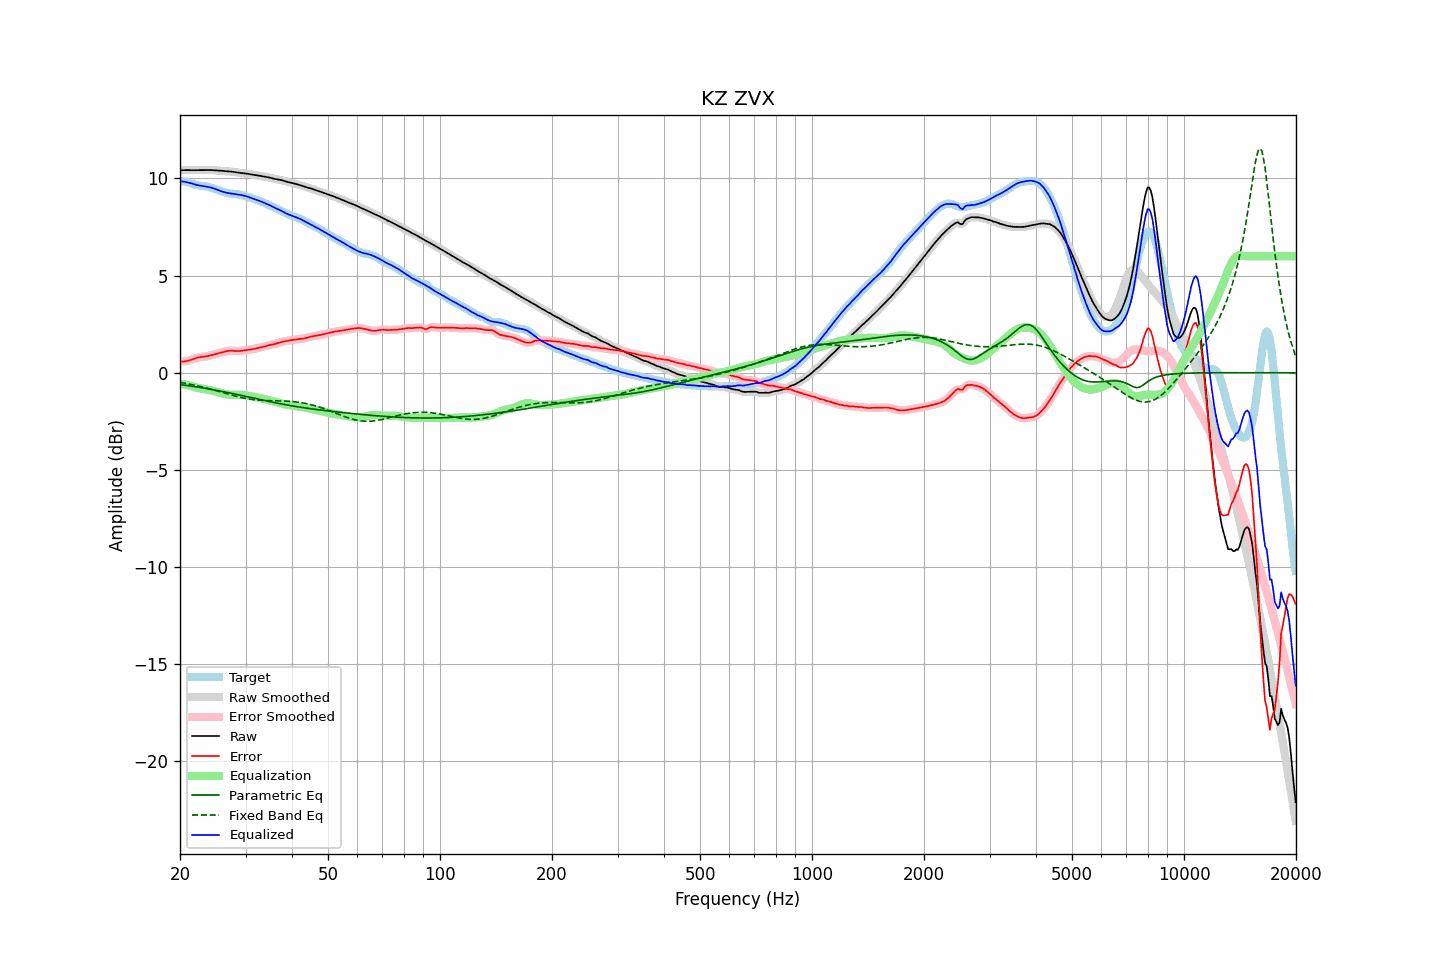

The file beside this chart, header and first rows:
frequency, raw, error, smoothed, error_smoothed, equalization, parametric_eq, fixed_band_eq, equalized_raw, equalized_smoothed, target
20.00, 10.42, 0.58, 10.42, 0.58, -0.56, -0.60, -0.49, 9.86, 9.86, 9.84
20.20, 10.43, 0.58, 10.43, 0.58, -0.57, -0.61, -0.51, 9.85, 9.85, 9.85
20.40, 10.43, 0.58, 10.43, 0.58, -0.59, -0.62, -0.52, 9.84, 9.84, 9.85
20.61, 10.43, 0.59, 10.43, 0.59, -0.60, -0.63, -0.54, 9.83, 9.83, 9.84
20.81, 10.43, 0.60, 10.43, 0.60, -0.62, -0.65, -0.55, 9.81, 9.81, 9.83
21.02, 10.43, 0.62, 10.43, 0.62, -0.64, -0.66, -0.57, 9.79, 9.79, 9.81
21.23, 10.43, 0.65, 10.43, 0.65, -0.66, -0.67, -0.58, 9.77, 9.77, 9.78
21.44, 10.43, 0.67, 10.43, 0.67, -0.68, -0.68, -0.60, 9.75, 9.75, 9.75
21.66, 10.43, 0.70, 10.43, 0.70, -0.70, -0.70, -0.62, 9.73, 9.73, 9.72
21.87, 10.43, 0.73, 10.43, 0.73, -0.73, -0.71, -0.64, 9.70, 9.70, 9.70
22.09, 10.43, 0.76, 10.43, 0.76, -0.75, -0.72, -0.65, 9.68, 9.68, 9.67
22.31, 10.43, 0.78, 10.43, 0.78, -0.77, -0.73, -0.67, 9.66, 9.66, 9.65
22.54, 10.43, 0.80, 10.43, 0.80, -0.79, -0.75, -0.69, 9.64, 9.64, 9.63
22.76, 10.43, 0.81, 10.43, 0.81, -0.81, -0.76, -0.71, 9.62, 9.62, 9.62
22.99, 10.43, 0.82, 10.43, 0.82, -0.82, -0.77, -0.73, 9.61, 9.61, 9.61
23.22, 10.44, 0.83, 10.44, 0.83, -0.84, -0.79, -0.75, 9.60, 9.60, 9.60
23.45, 10.44, 0.84, 10.44, 0.84, -0.85, -0.80, -0.77, 9.59, 9.59, 9.59
23.69, 10.44, 0.86, 10.44, 0.86, -0.86, -0.82, -0.79, 9.57, 9.57, 9.58
23.92, 10.44, 0.87, 10.44, 0.87, -0.88, -0.83, -0.81, 9.56, 9.56, 9.56
24.16, 10.43, 0.89, 10.43, 0.89, -0.90, -0.85, -0.84, 9.54, 9.54, 9.54
24.40, 10.43, 0.92, 10.43, 0.92, -0.92, -0.86, -0.86, 9.51, 9.51, 9.51
24.65, 10.43, 0.94, 10.42, 0.94, -0.94, -0.88, -0.88, 9.49, 9.49, 9.48
24.89, 10.42, 0.96, 10.42, 0.96, -0.96, -0.89, -0.91, 9.46, 9.46, 9.46
25.14, 10.41, 0.99, 10.41, 0.99, -0.98, -0.91, -0.93, 9.43, 9.43, 9.43
25.39, 10.40, 1.01, 10.40, 1.01, -1.01, -0.92, -0.95, 9.40, 9.40, 9.40
25.65, 10.40, 1.03, 10.40, 1.03, -1.03, -0.94, -0.98, 9.37, 9.37, 9.37
25.91, 10.39, 1.05, 10.39, 1.05, -1.05, -0.95, -1.00, 9.34, 9.34, 9.34
26.16, 10.38, 1.07, 10.38, 1.07, -1.07, -0.97, -1.02, 9.31, 9.31, 9.31
26.43, 10.38, 1.09, 10.38, 1.09, -1.09, -0.99, -1.05, 9.29, 9.29, 9.29
26.69, 10.37, 1.11, 10.37, 1.11, -1.11, -1.00, -1.07, 9.27, 9.27, 9.26
26.96, 10.37, 1.13, 10.37, 1.13, -1.12, -1.02, -1.10, 9.25, 9.25, 9.24
27.23, 10.36, 1.13, 10.36, 1.13, -1.12, -1.04, -1.12, 9.24, 9.24, 9.23
27.50, 10.35, 1.14, 10.35, 1.14, -1.13, -1.05, -1.14, 9.22, 9.22, 9.22
27.77, 10.34, 1.13, 10.34, 1.13, -1.13, -1.07, -1.16, 9.21, 9.21, 9.21
28.05, 10.33, 1.13, 10.33, 1.13, -1.13, -1.09, -1.19, 9.20, 9.20, 9.20
28.33, 10.32, 1.12, 10.32, 1.12, -1.13, -1.11, -1.21, 9.19, 9.19, 9.20
28.62, 10.31, 1.12, 10.31, 1.12, -1.13, -1.12, -1.23, 9.18, 9.18, 9.19
28.90, 10.29, 1.12, 10.29, 1.12, -1.13, -1.14, -1.25, 9.16, 9.16, 9.17
29.19, 10.28, 1.13, 10.28, 1.13, -1.14, -1.16, -1.27, 9.15, 9.15, 9.15
29.48, 10.27, 1.14, 10.27, 1.14, -1.14, -1.18, -1.29, 9.13, 9.13, 9.13
29.78, 10.26, 1.16, 10.26, 1.16, -1.15, -1.20, -1.30, 9.11, 9.11, 9.11
30.08, 10.25, 1.17, 10.25, 1.17, -1.16, -1.21, -1.32, 9.09, 9.09, 9.08
30.38, 10.24, 1.18, 10.24, 1.18, -1.18, -1.23, -1.33, 9.06, 9.06, 9.06
30.68, 10.22, 1.19, 10.22, 1.19, -1.19, -1.25, -1.35, 9.03, 9.03, 9.04
30.99, 10.21, 1.20, 10.21, 1.20, -1.20, -1.27, -1.36, 9.01, 9.01, 9.01
31.30, 10.19, 1.21, 10.19, 1.21, -1.22, -1.29, -1.37, 8.98, 8.98, 8.98
31.61, 10.18, 1.23, 10.18, 1.23, -1.23, -1.30, -1.38, 8.95, 8.95, 8.95
31.93, 10.17, 1.25, 10.17, 1.25, -1.25, -1.32, -1.39, 8.92, 8.92, 8.92
32.24, 10.16, 1.27, 10.16, 1.27, -1.27, -1.34, -1.40, 8.90, 8.90, 8.89
32.57, 10.15, 1.29, 10.15, 1.29, -1.28, -1.36, -1.41, 8.86, 8.86, 8.86
32.89, 10.13, 1.30, 10.13, 1.30, -1.30, -1.38, -1.41, 8.83, 8.83, 8.83
33.22, 10.12, 1.32, 10.12, 1.32, -1.32, -1.39, -1.42, 8.79, 8.79, 8.80
33.55, 10.10, 1.34, 10.10, 1.34, -1.34, -1.41, -1.42, 8.76, 8.76, 8.76
33.89, 10.09, 1.36, 10.09, 1.36, -1.36, -1.43, -1.43, 8.72, 8.72, 8.72
34.23, 10.07, 1.39, 10.07, 1.39, -1.38, -1.45, -1.43, 8.69, 8.69, 8.69
34.57, 10.06, 1.41, 10.06, 1.41, -1.40, -1.47, -1.43, 8.65, 8.65, 8.65
34.92, 10.04, 1.43, 10.04, 1.43, -1.43, -1.48, -1.43, 8.62, 8.61, 8.61
35.27, 10.02, 1.45, 10.02, 1.45, -1.45, -1.50, -1.44, 8.57, 8.57, 8.57
35.62, 10.00, 1.46, 10.00, 1.47, -1.47, -1.52, -1.44, 8.53, 8.53, 8.53
35.97, 9.98, 1.48, 9.98, 1.48, -1.49, -1.53, -1.44, 8.49, 8.49, 8.50
... 635 more rows
